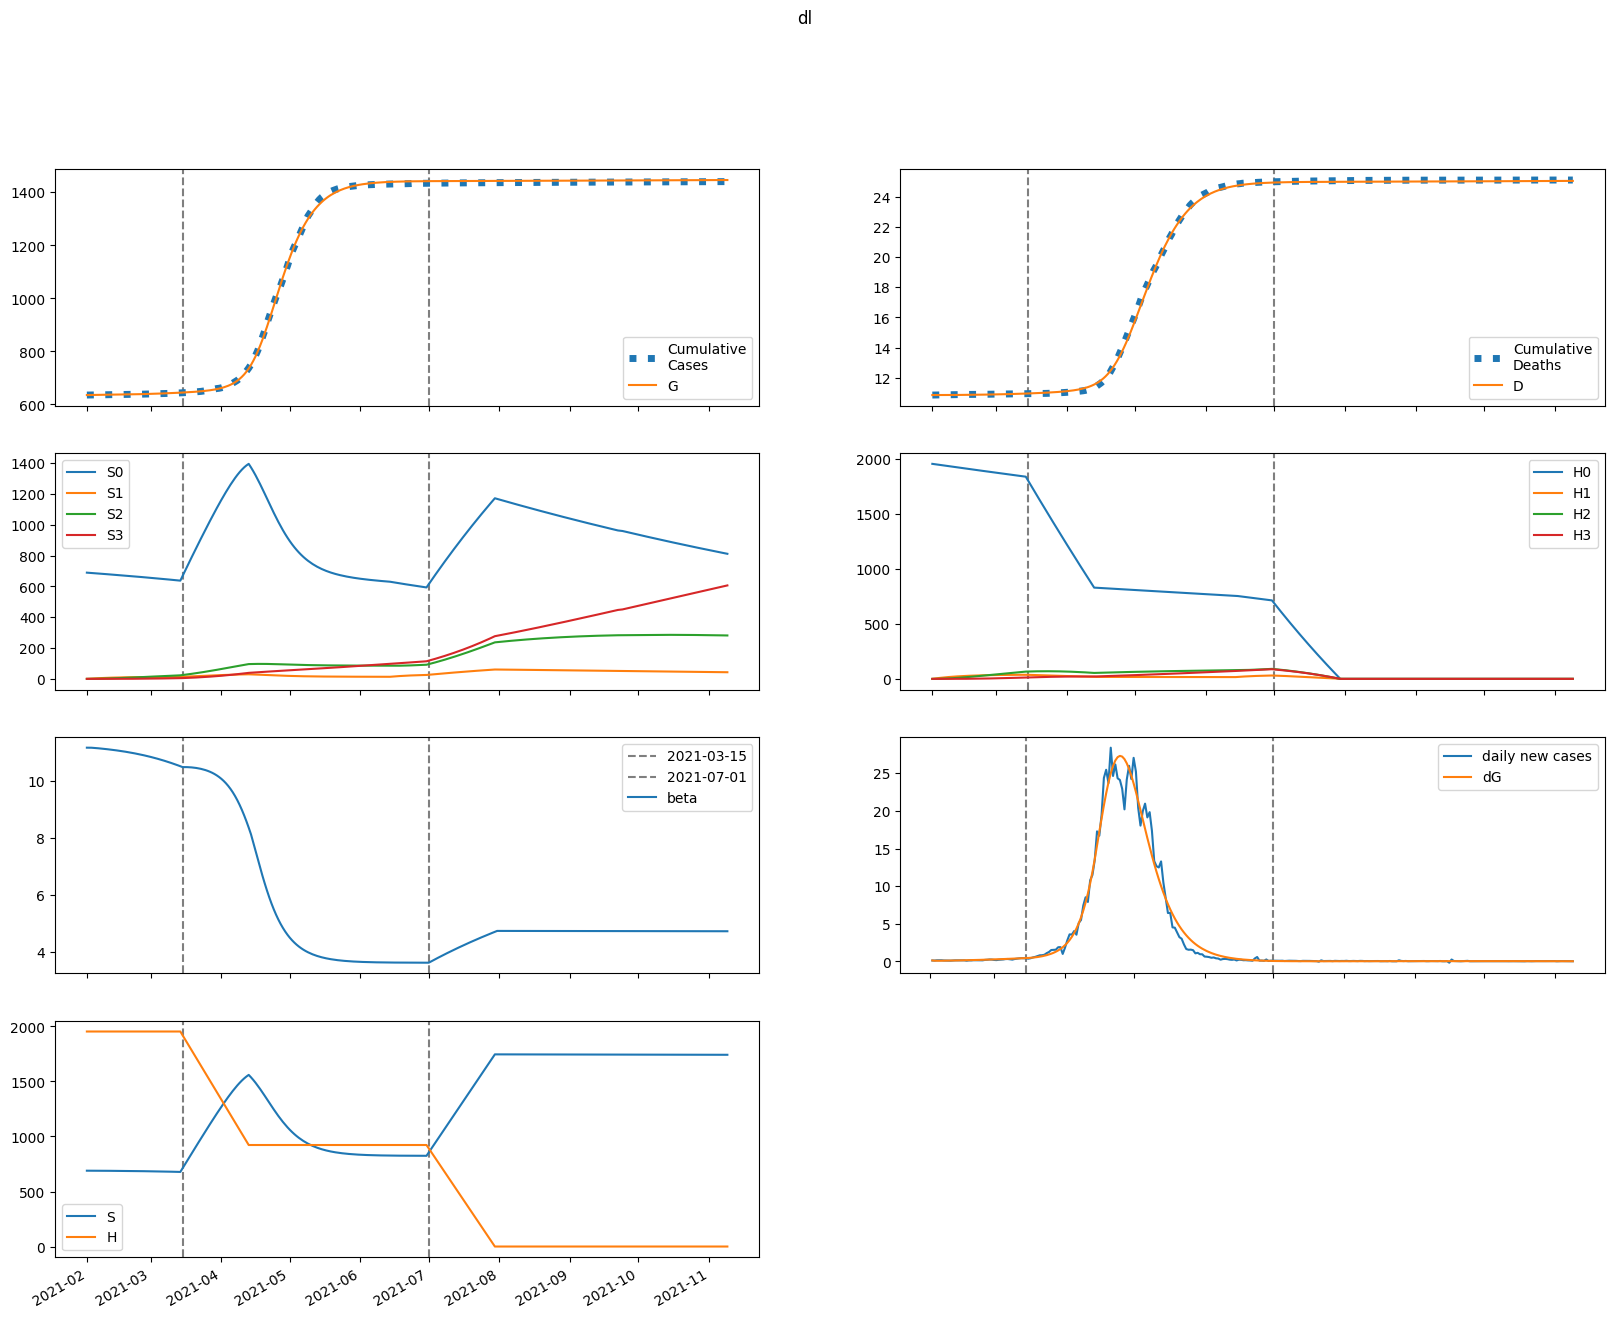

Data behind this chart, as committed beside it:
series, 2021-02-01, 2021-02-02, 2021-02-03, 2021-02-04, 2021-02-05, 2021-02-06, 2021-02-07, 2021-02-08, 2021-02-09, 2021-02-10, 2021-02-11, 2021-02-12, 2021-02-13, 2021-02-14, 2021-02-15, 2021-02-16, 2021-02-17, 2021-02-18, 2021-02-19, 2021-02-20, 2021-02-21, 2021-02-22, 2021-02-23
S, 689207, 689181, 689099, 688996, 688882, 688762, 688636, 688503, 688363, 688217, 688063, 687902, 687734, 687557, 687372, 687178, 686975, 686763, 686541, 686309, 686066, 685813, 685549
E, 476.1, 359.2, 333.8, 336.6, 348.8, 364.3, 381.6, 400.1, 419.6, 440.1, 461.6, 484.1, 507.6, 532.1, 557.6, 584.2, 611.8, 640.5, 670.3, 701.2, 733.3, 766.4, 800.7
I, 50.74, 160.7, 198.9, 216.3, 228.1, 238.9, 249.9, 261.6, 273.9, 287.1, 300.9, 315.5, 330.9, 346.9, 363.7, 381.3, 399.6, 418.7, 438.5, 459.2, 480.6, 502.8, 525.9
A, 5.638, 18.79, 25.81, 30.66, 34.63, 38.17, 41.46, 44.62, 47.7, 50.75, 53.8, 56.89, 60.04, 63.26, 66.57, 69.98, 73.51, 77.16, 80.95, 84.87, 88.93, 93.14, 97.51
IH, 0.0, 9.713, 39.16, 71.91, 103.5, 133.1, 160.7, 186.7, 211.4, 235, 258, 280.5, 302.7, 324.9, 347.1, 369.5, 392.2, 415.3, 439, 463.2, 488, 513.6, 540
IN, 8.841, 17.47, 45.05, 78.61, 114.4, 151.3, 189.2, 228.2, 268.2, 309.3, 351.8, 395.6, 441, 487.8, 536.4, 586.6, 638.7, 692.8, 748.8, 806.9, 867.2, 929.8, 994.7
D, 10853, 10853, 10853, 10853, 10854, 10854, 10855, 10855, 10856, 10857, 10858, 10859, 10861, 10862, 10864, 10865, 10867, 10869, 10870, 10872, 10875, 10877, 10879
R, 0.0, 1.344, 6.807, 18.22, 35.73, 59.07, 87.91, 122, 161, 204.9, 253.5, 306.8, 364.7, 427.3, 494.6, 566.7, 643.6, 725.5, 812.5, 904.7, 1002, 1105, 1214
G, 635096, 635225, 635322, 635412, 635503, 635597, 635695, 635798, 635906, 636019, 636138, 636263, 636394, 636531, 636674, 636825, 636983, 637148, 637321, 637502, 637691, 637889, 638096
H, 1954214, 1954214, 1954214, 1954214, 1954214, 1954214, 1954214, 1954214, 1954214, 1954214, 1954214, 1954214, 1954214, 1954214, 1954214, 1954214, 1954214, 1954214, 1954214, 1954214, 1954214, 1954214, 1954214
S0, 689207, 688147, 687033, 685900, 684758, 683612, 682461, 681306, 680146, 678981, 677811, 676635, 675454, 674267, 673073, 671873, 670666, 669452, 668230, 667001, 665763, 664517, 663262
E0, 476.1, 359.2, 333.6, 336.3, 348, 363.1, 379.9, 397.8, 416.8, 436.6, 457.5, 479.2, 501.9, 525.6, 550.3, 575.9, 602.6, 630.3, 659.1, 688.9, 719.8, 751.7, 784.7
I0, 50.74, 160.7, 198.9, 216.3, 228, 238.6, 249.4, 260.8, 272.8, 285.6, 299.1, 313.2, 328.1, 343.6, 359.9, 376.9, 394.6, 413, 432.2, 452.1, 472.8, 494.2, 516.5
A0, 5.638, 18.79, 25.81, 30.66, 34.61, 38.13, 41.4, 44.52, 47.55, 50.54, 53.53, 56.55, 59.62, 62.75, 65.97, 69.28, 72.7, 76.24, 79.9, 83.7, 87.62, 91.69, 95.9
IH0, 0.0, 9.713, 39.16, 71.91, 103.5, 133.1, 160.6, 186.5, 211.1, 234.6, 257.3, 279.6, 301.5, 323.3, 345, 367, 389.2, 411.8, 434.8, 458.4, 482.5, 507.4, 532.9
IN0, 8.841, 17.47, 45.05, 78.61, 114.4, 151.3, 189.2, 228, 267.9, 308.9, 351.1, 394.6, 439.5, 486, 534, 583.6, 635, 688.3, 743.4, 800.6, 859.8, 921.1, 984.8
D0, 10853, 10853, 10853, 10853, 10854, 10854, 10855, 10855, 10856, 10857, 10858, 10859, 10861, 10862, 10864, 10865, 10867, 10869, 10870, 10872, 10874, 10877, 10879
R0, 0.0, 1.344, 6.807, 18.22, 35.73, 59.06, 87.89, 121.9, 160.9, 204.7, 253.2, 306.4, 364.1, 426.4, 493.3, 565, 641.3, 722.6, 808.8, 900.1, 996.7, 1099, 1206
G0, 635096, 635225, 635322, 635412, 635502, 635596, 635694, 635797, 635904, 636017, 636135, 636258, 636388, 636523, 636665, 636814, 636969, 637132, 637302, 637480, 637666, 637860, 638063
H0, 1954214, 1951282, 1948355, 1945433, 1942515, 1939601, 1936691, 1933786, 1930886, 1927989, 1925097, 1922210, 1919326, 1916447, 1913573, 1910702, 1907836, 1904975, 1902117, 1899264, 1896415, 1893570, 1890730
S1, 0.0, 1034, 1992, 2880, 3702, 4464, 5170, 5823, 6428, 6987, 7505, 7984, 8426, 8835, 9213, 9562, 9884, 10181, 10454, 10706, 10938, 11151, 11347
E1, 0.0, 0.0, 0.1235, 0.3843, 0.7418, 1.166, 1.637, 2.145, 2.683, 3.248, 3.836, 4.445, 5.076, 5.727, 6.399, 7.09, 7.802, 8.534, 9.287, 10.06, 10.86, 11.67, 12.51
I1, 0.0, 0.0, 0.0, 0.03335, 0.1249, 0.2795, 0.492, 0.7541, 1.057, 1.395, 1.762, 2.153, 2.566, 2.998, 3.448, 3.915, 4.398, 4.896, 5.41, 5.939, 6.484, 7.044, 7.619
A1, 0.0, 0.0, 0.0, 0.003706, 0.01449, 0.03385, 0.06204, 0.09874, 0.1433, 0.1952, 0.2536, 0.3179, 0.3877, 0.4624, 0.5418, 0.6254, 0.713, 0.8045, 0.8996, 0.9983, 1.1, 1.206, 1.315
IH1, 0.0, 0.0, 0.0, 0.0, 0.006384, 0.02943, 0.07893, 0.1624, 0.2846, 0.4483, 0.6544, 0.9027, 1.192, 1.521, 1.888, 2.291, 2.729, 3.199, 3.701, 4.233, 4.794, 5.383, 5.999
IN1, 0.0, 0.0, 0.0, 0.0, 0.005811, 0.02743, 0.07546, 0.1593, 0.2868, 0.4641, 0.6959, 0.9859, 1.337, 1.751, 2.231, 2.777, 3.392, 4.075, 4.829, 5.653, 6.55, 7.52, 8.563
D1, 0.0, 0.0, 0.0, 0.0, 0.0, 2.9022078605347753e-05, 0.0001628, 0.0005216, 0.00126, 0.002554, 0.004592, 0.007567, 0.01167, 0.01709, 0.024, 0.03259, 0.043, 0.05541, 0.06995, 0.08678, 0.106, 0.1278, 0.1523
R1, 0.0, 0.0, 0.0, 0.0, 0.0007411, 0.004621, 0.01593, 0.04056, 0.08556, 0.1587, 0.268, 0.4218, 0.6282, 0.8952, 1.231, 1.642, 2.136, 2.72, 3.402, 4.186, 5.081, 6.092, 7.224
G1, 0.0, 0.0, 0.0, 0.03335, 0.1371, 0.3374, 0.6521, 1.094, 1.673, 2.398, 3.275, 4.31, 5.511, 6.881, 8.427, 10.16, 12.07, 14.18, 16.48, 18.99, 21.7, 24.63, 27.79
H1, 0.0, 2931, 5649, 8168, 10503, 12666, 14671, 16528, 18248, 19841, 21316, 22681, 23944, 25113, 26194, 27193, 28117, 28970, 29758, 30486, 31157, 31776, 32347
S2, 0.0, 0.0, 73.83, 215.2, 418.3, 677.7, 988.4, 1346, 1745, 2184, 2656, 3161, 3693, 4250, 4830, 5430, 6048, 6681, 7328, 7986, 8654, 9331, 10015
E2, 0.0, 0.0, 0.0, 0.003863, 0.01507, 0.0361, 0.0689, 0.1151, 0.1762, 0.2535, 0.3483, 0.4619, 0.5955, 0.7503, 0.9275, 1.128, 1.354, 1.606, 1.885, 2.193, 2.53, 2.899, 3.3
I2, 0.0, 0.0, 0.0, 0.0, 0.001043, 0.004731, 0.01275, 0.02669, 0.04801, 0.07802, 0.1179, 0.1688, 0.2318, 0.3078, 0.3979, 0.5028, 0.6236, 0.7612, 0.9164, 1.09, 1.284, 1.497, 1.733
A2, 0.0, 0.0, 0.0, 0.0, 0.0001159, 0.0005449, 0.001519, 0.003282, 0.006079, 0.01015, 0.01572, 0.02303, 0.03228, 0.04369, 0.05746, 0.07379, 0.09289, 0.1149, 0.1401, 0.1687, 0.2007, 0.2365, 0.2761
IH2, 0.0, 0.0, 0.0, 0.0, 0.0, 0.0001997, 0.001078, 0.003372, 0.008022, 0.01612, 0.02886, 0.04751, 0.07336, 0.1078, 0.152, 0.2075, 0.2755, 0.3574, 0.4545, 0.5681, 0.6995, 0.85, 1.021
IN2, 0.0, 0.0, 0.0, 0.0, 0.0, 0.0001817, 0.001002, 0.003198, 0.007771, 0.01595, 0.02915, 0.04898, 0.07721, 0.1157, 0.1665, 0.2318, 0.3137, 0.4147, 0.5372, 0.6838, 0.857, 1.06, 1.295
D2, 0.0, 0.0, 0.0, 0.0, 0.0, 0.0, 9.07717890669224e-07, 5.80882681267882e-06, 2.1137692669965816e-05, 5.7606534171676e-05, 0.0001309, 0.0002621, 0.0004781, 0.0008116, 0.001301, 0.001993, 0.002936, 0.004188, 0.005813, 0.007879, 0.01046, 0.01364, 0.01751
R2, 0.0, 0.0, 0.0, 0.0, 0.0, 2.317992229619652e-05, 0.0001629, 0.0006329, 0.001811, 0.004272, 0.008811, 0.01646, 0.02851, 0.0465, 0.07224, 0.1078, 0.1555, 0.218, 0.2981, 0.399, 0.5242, 0.6773, 0.8622
G2, 0.0, 0.0, 0.0, 0.0, 0.001043, 0.005112, 0.01486, 0.03346, 0.06454, 0.1121, 0.1805, 0.2746, 0.3993, 0.5601, 0.7627, 1.013, 1.318, 1.683, 2.117, 2.626, 3.218, 3.901, 4.684
H2, 0.0, 0.0, 209.4, 610.4, 1187, 1923, 2804, 3819, 4954, 6199, 7542, 8975, 10488, 12073, 13723, 15431, 17190, 18993, 20837, 22714, 24621, 26554, 28507
S3, 0.0, 0.0, 0.0, 0.8789, 3.441, 8.42, 16.49, 28.25, 44.27, 65.05, 91.04, 122.7, 160.3, 204.2, 254.8, 312.3, 376.9, 448.9, 528.4, 615.6, 710.6, 813.5, 924.5
E3, 0.0, 0.0, 0.0, 0.0, 2.886079140490278e-05, 0.0001403, 0.0004079, 0.0009229, 0.001793, 0.003141, 0.005108, 0.007846, 0.01153, 0.01634, 0.02248, 0.03018, 0.03967, 0.0512, 0.06506, 0.08152, 0.1009, 0.1235, 0.1498
I3, 0.0, 0.0, 0.0, 0.0, 0.0, 7.792413679323752e-06, 4.282940913075547e-05, 0.0001373, 0.0003363, 0.0006974, 0.001291, 0.002198, 0.003513, 0.005341, 0.007799, 0.01102, 0.01514, 0.02031, 0.02671, 0.03451, 0.0439, 0.05509, 0.06831
A3, 0.0, 0.0, 0.0, 0.0, 0.0, 8.658237421470834e-07, 4.902255018630452e-06, 1.6160078690433927e-05, 4.06149812680385e-05, 8.627736774138265e-05, 0.0001633, 0.0002838, 0.0004625, 0.0007158, 0.001063, 0.001525, 0.002125, 0.00289, 0.003848, 0.00503, 0.00647, 0.008203, 0.01027
IH3, 0.0, 0.0, 0.0, 0.0, 0.0, 0.0, 1.4916657283334015e-06, 9.487324424510447e-06, 3.448152032173196e-05, 9.41630424141958e-05, 0.0002148, 0.0004327, 0.0007945, 0.001359, 0.002196, 0.00339, 0.005038, 0.00725, 0.01015, 0.01388, 0.0186, 0.02447, 0.03169
IN3, 0.0, 0.0, 0.0, 0.0, 0.0, 0.0, 1.3577030444499549e-06, 8.78687561766247e-06, 3.249680881852254e-05, 9.029534629758386e-05, 0.0002096, 0.0004293, 0.0008018, 0.001394, 0.002291, 0.003594, 0.005426, 0.007931, 0.01128, 0.01565, 0.02128, 0.02841, 0.03732
D3, 0.0, 0.0, 0.0, 0.0, 0.0, 0.0, 0.0, 6.781072782474712e-09, 4.991019763368001e-08, 2.0666227318970156e-07, 6.347249630413505e-07, 1.6114166453926678e-06, 3.57825338032877e-06, 7.189897743692804e-06, 1.336674156290152e-05, 2.335057774044204e-05, 3.876298482366592e-05, 6.16661761628882e-05, 9.462615513415876e-05, 0.0001408, 0.0002039, 0.0002885, 0.0003997
R3, 0.0, 0.0, 0.0, 0.0, 0.0, 0.0, 1.731647484294167e-07, 1.3829764994572975e-06, 6.077480134524412e-06, 1.9529568942108333e-05, 5.137578442967412e-05, 0.0001174, 0.0002416, 0.0004581, 0.0008141, 0.001371, 0.00221, 0.00343, 0.005156, 0.007536, 0.01075, 0.01501, 0.02056
G3, 0.0, 0.0, 0.0, 0.0, 0.0, 7.792413679323752e-06, 4.567877790353883e-05, 0.0001558, 0.000405, 0.0008891, 0.001737, 0.003116, 0.005235, 0.008347, 0.01276, 0.01883, 0.02698, 0.03769, 0.05151, 0.06908, 0.09109, 0.1183, 0.1517
H3, 0.0, 0.0, 0.0, 2.493, 9.759, 23.88, 46.77, 80.16, 125.6, 184.6, 258.4, 348.2, 455, 579.9, 723.6, 887, 1071, 1275, 1501, 1749, 2020, 2313, 2629
beta, 11.17, 11.17, 11.17, 11.17, 11.16, 11.15, 11.15, 11.14, 11.13, 11.12, 11.11, 11.1, 11.09, 11.08, 11.07, 11.06, 11.04, 11.03, 11.02, 11, 10.99, 10.97, 10.96
